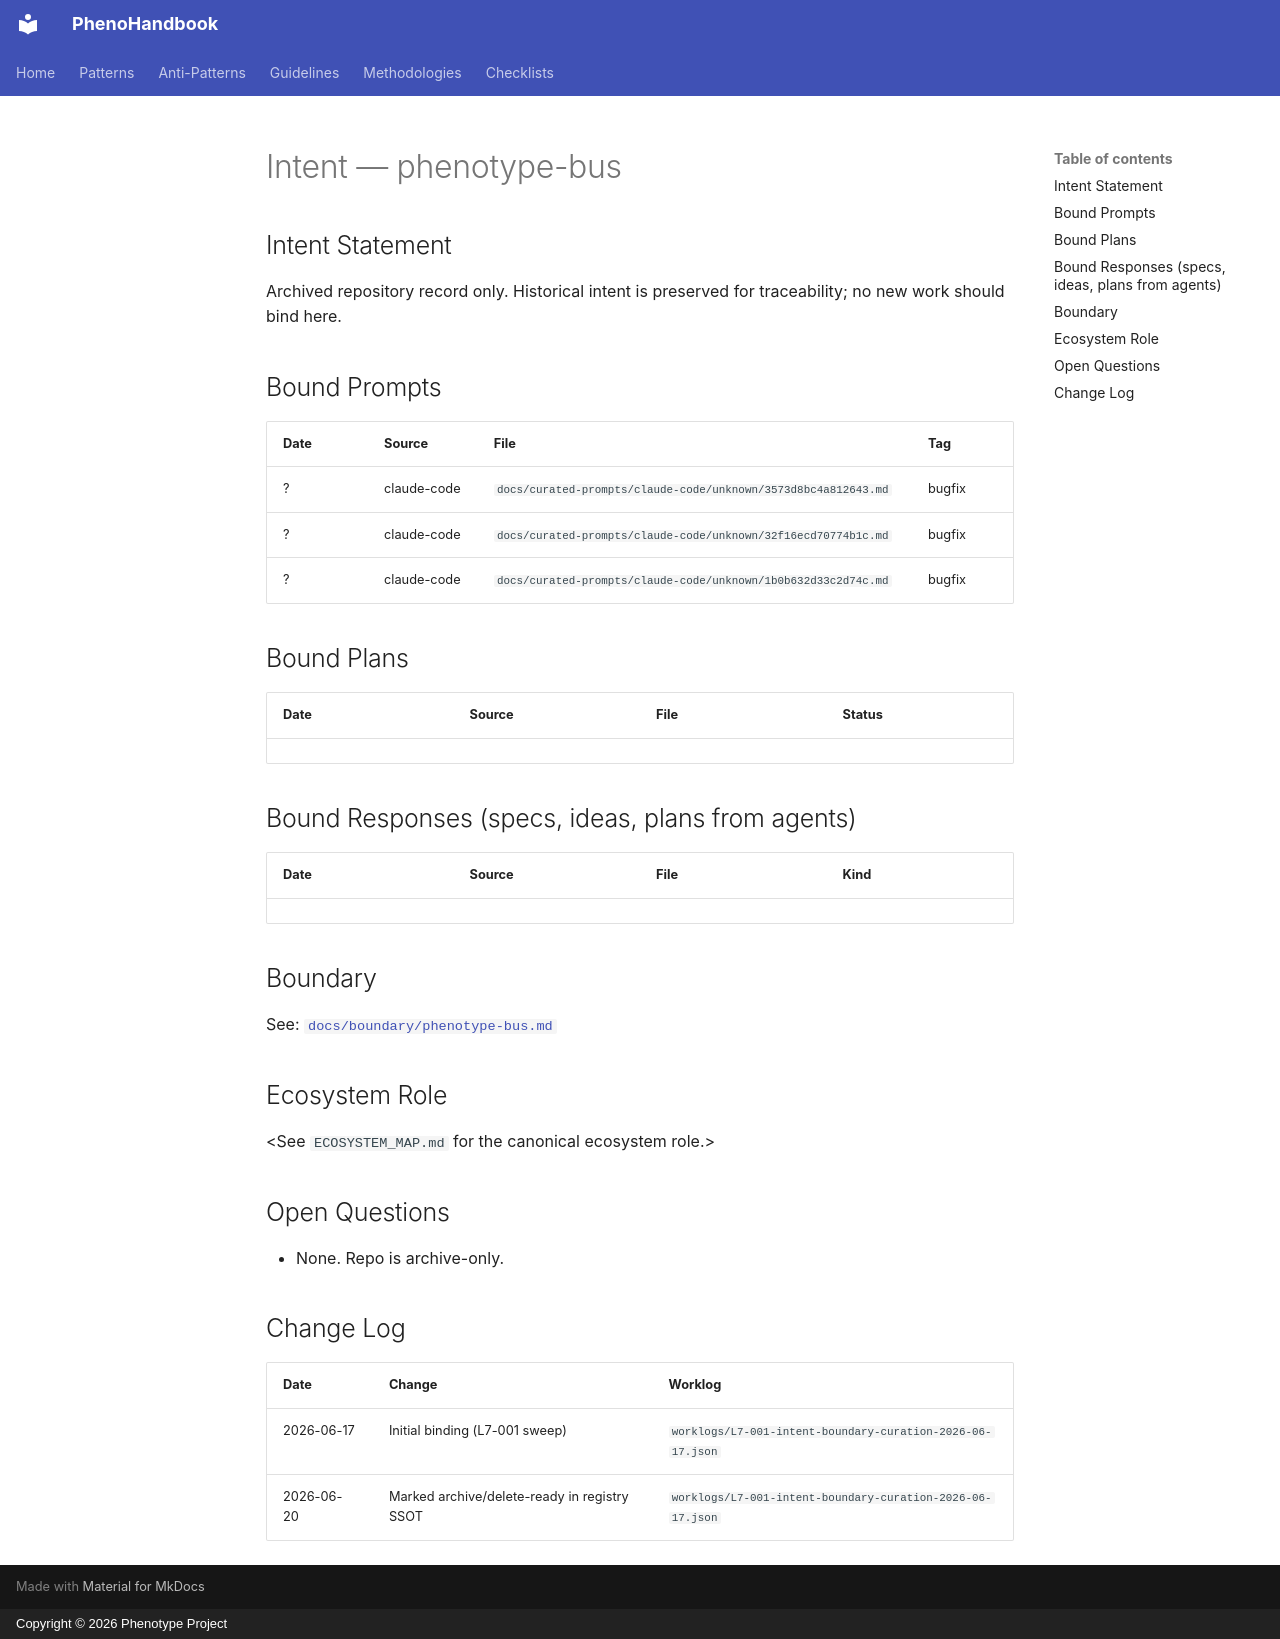

repository: KooshaPari/PhenoShared · page: intent/phenotype-bus/index.html · generator: mkdocs · copyright: Copyright © 2026 Phenotype Project

---
repo: "phenotype-bus"
aliases: []
role: archived
status: archived
last_verified: 2026-06-17
bound_prompts: 3
bound_plans: 0
bound_responses: 0
device: macbook
---

# Intent — phenotype-bus

## Intent Statement

Archived repository record only. Historical intent is preserved for traceability; no new work should bind here.

## Bound Prompts

| Date | Source | File | Tag |
| ---- | ------ | ---- | --- |
| ? | claude-code | `docs/curated-prompts/claude-code/unknown/3573d8bc4a812643.md` | bugfix |
| ? | claude-code | `docs/curated-prompts/claude-code/unknown/32f16ecd70774b1c.md` | bugfix |
| ? | claude-code | `docs/curated-prompts/claude-code/unknown/1b0b632d33c2d74c.md` | bugfix |

## Bound Plans

| Date | Source | File | Status |
| ---- | ------ | ---- | ------ |

## Bound Responses (specs, ideas, plans from agents)

| Date | Source | File | Kind |
| ---- | ------ | ---- | ---- |

## Boundary

See: [`docs/boundary/phenotype-bus.md`](../boundary/phenotype-bus.md)

## Ecosystem Role

&lt;See `ECOSYSTEM_MAP.md` for the canonical ecosystem role.>

## Open Questions

- None. Repo is archive-only.

## Change Log

| Date | Change | Worklog |
| ---- | ------ | ------- |
| 2026-06-17 | Initial binding (L7-001 sweep) | `worklogs/L7-001-intent-boundary-curation-2026-06-17.json` |
| 2026-06-20 | Marked archive/delete-ready in registry SSOT | `worklogs/L7-001-intent-boundary-curation-2026-06-17.json` |
